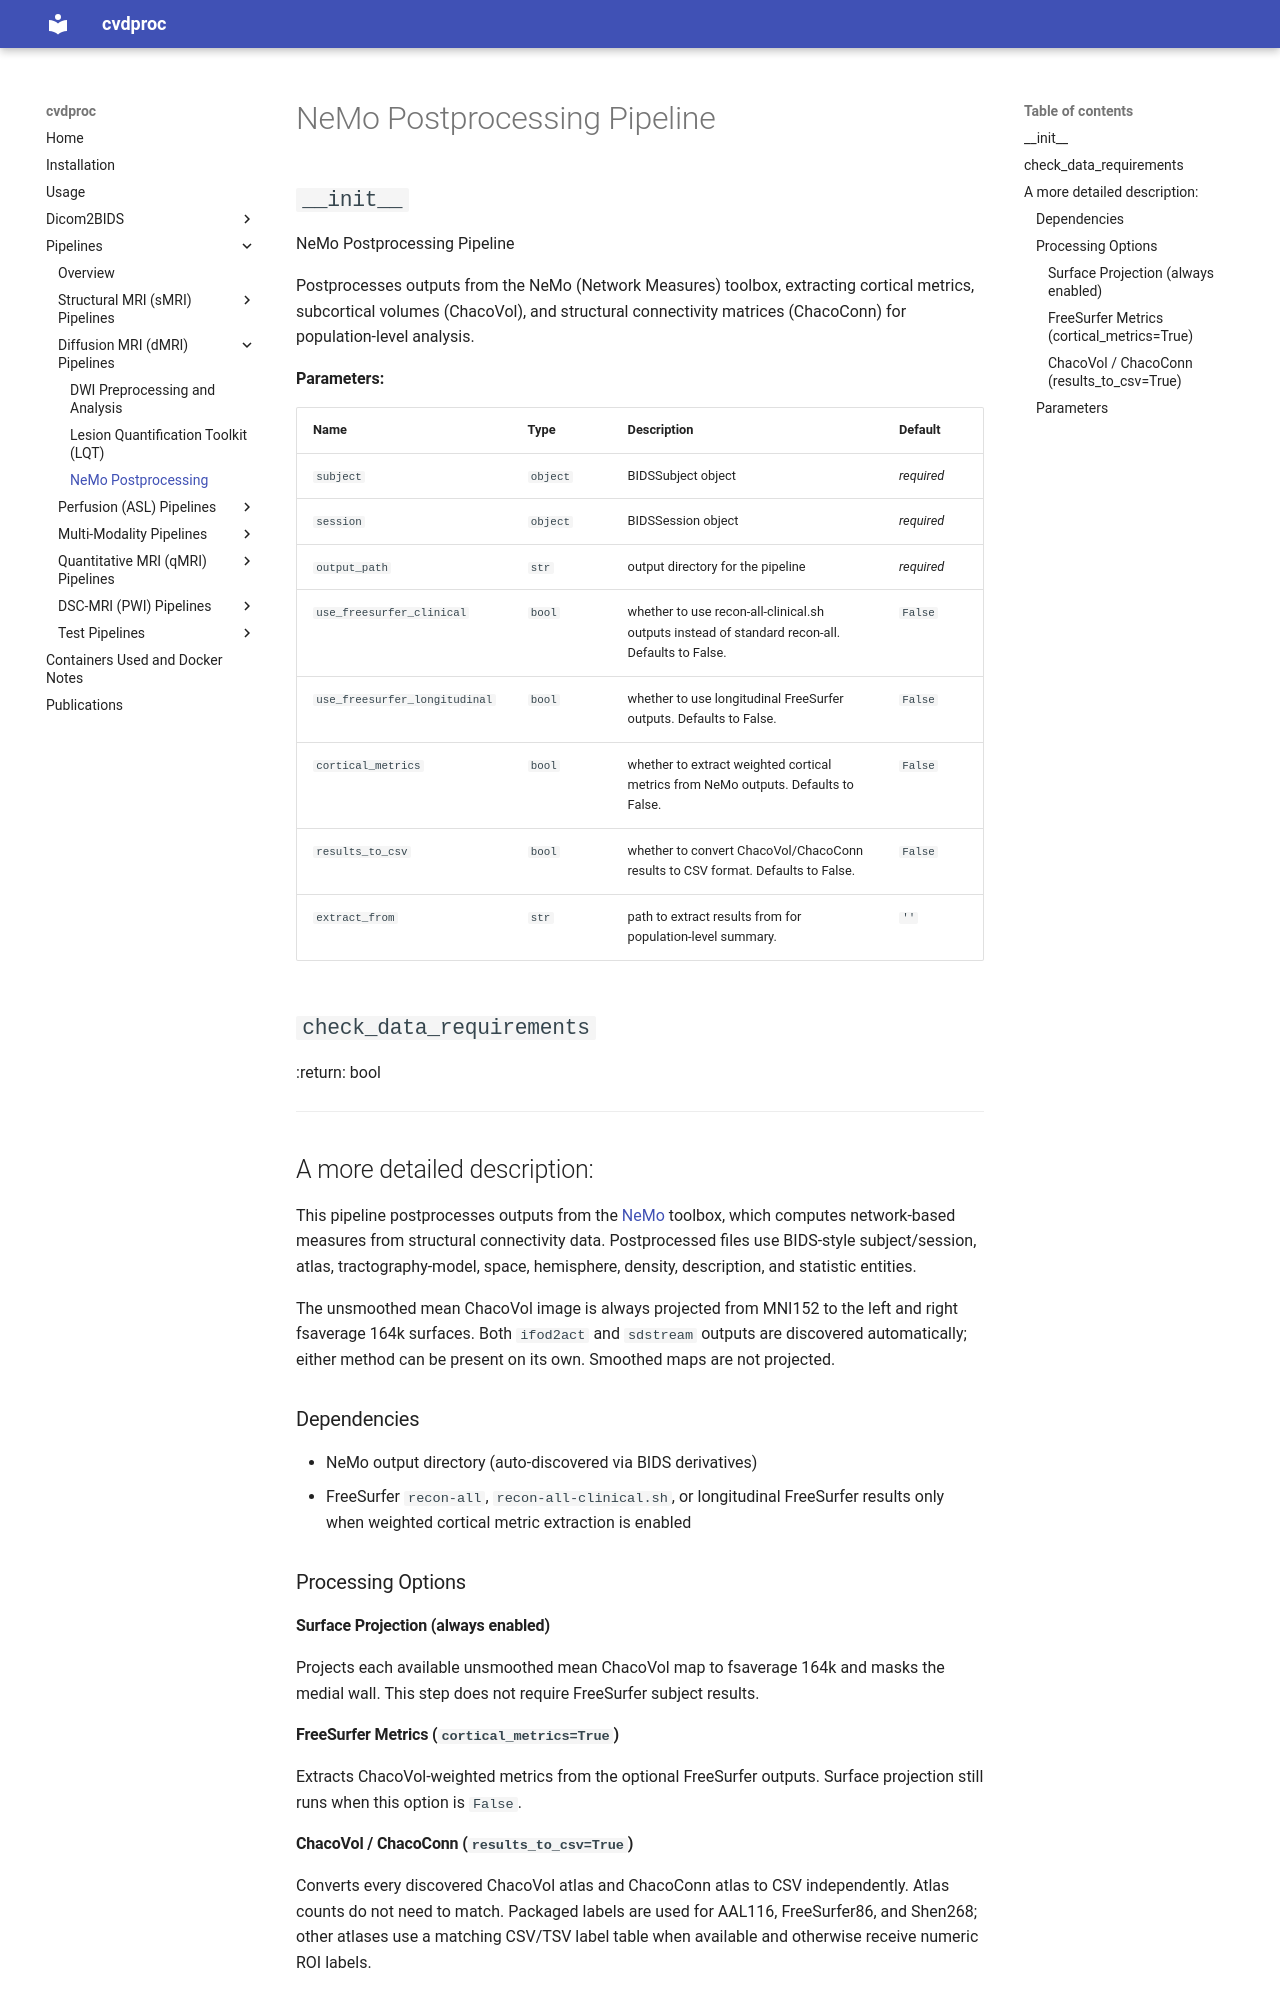

repository: LuuuXG/cvdproc · page: pipelines/dMRI/nemo_postprocess/index.html · generator: mkdocs

# NeMo Postprocessing Pipeline

::: cvdproc.pipelines.dmri.nemo_postprocess_pipeline.NemoPostprocessPipeline
    options:
      show_signature: false

----

## A more detailed description:

This pipeline postprocesses outputs from the [NeMo](https://github.com/KUL-Radneuron/NeMo) toolbox, which computes network-based measures from structural connectivity data. The pipeline extracts and aggregates cortical metrics, subcortical volumes, and structural connectivity matrices for population-level analysis.

### Dependencies

- NeMo output directory (auto-discovered via BIDS derivatives)
- FreeSurfer `recon-all`, `recon-all-clinical.sh`, or longitudinal FreeSurfer results for cortical metrics extraction

### Processing Options

#### Cortical Metrics (`cortical_metrics=True`)

Extracts weighted cortical metrics (weighted degree, betweenness centrality, clustering coefficient, etc.) from NeMo's output. Requires FreeSurfer results.

#### ChacoVol / ChacoConn (`results_to_csv=True`)

Converts NeMo's ChacoVol (subcortical volumes per atlas) and ChacoConn (structural connectivity matrices) outputs to CSV format for group-level analysis.
